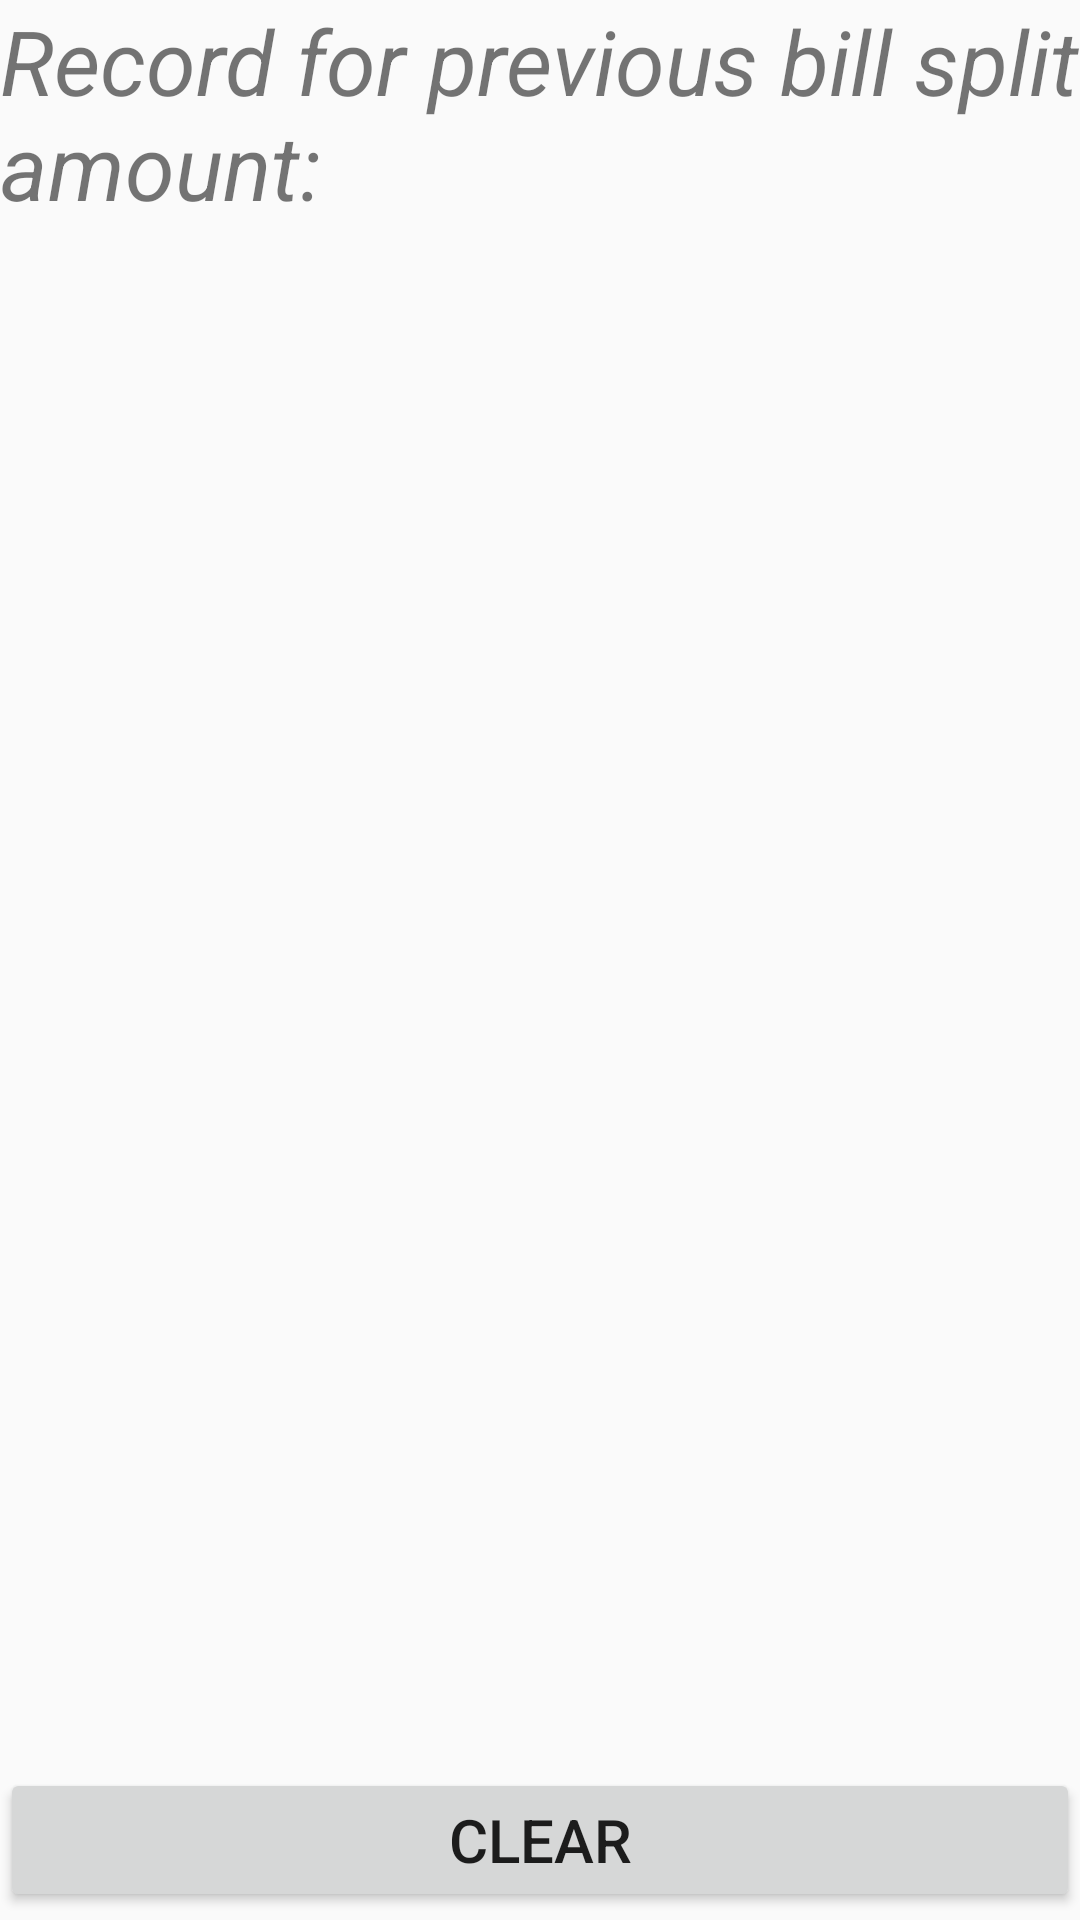

Here is an Android app screen rendered from its layout file. Give the layout XML and the strings, colors and styles it references.
<!-- AndroidManifest.xml: application theme Theme.2006669 -->
<!-- res/layout/cal_share_history.xml -->
<?xml version="1.0" encoding="utf-8"?>
<LinearLayout xmlns:android="http://schemas.android.com/apk/res/android"
    android:layout_width="match_parent"
    android:layout_height="match_parent"
    android:orientation="vertical">
    <TextView
        android:id="@+id/textView3"
        android:layout_width="match_parent"
        android:layout_height="wrap_content"
        android:textSize="30dp"
        android:text="Record for previous bill split amount:"
        android:textStyle="italic"/>

    <TextView
        android:id="@+id/tvRecord"
        android:layout_width="match_parent"
        android:layout_height="498dp"
        android:text=""
        android:textSize="18sp" />

    <Button
        android:id="@+id/btnClear"
        android:layout_width="match_parent"
        android:layout_height="wrap_content"
        android:layout_below="@id/tvRecord"
        android:text="CLEAR"
        android:layout_marginTop="16dp"
        android:textSize="20dp"/>

</LinearLayout>
<!-- resources referenced by this layout -->
<resources>
  <style name="Theme.2006669" parent="Theme.AppCompat.Light.DarkActionBar">
          
          <item name="colorPrimary">@color/purple_500</item>
          <item name="colorPrimaryDark">@color/purple_700</item>
          <item name="colorAccent">@color/teal_200</item>
          
      </style>
  <!-- not gathered from this repository: default colours our renderer supplied (Android Studio template values) -->
  <color name="purple_500">#FF6200EE</color>
  <color name="purple_700">#FF3700B3</color>
  <color name="teal_200">#FF03DAC5</color>
</resources>
